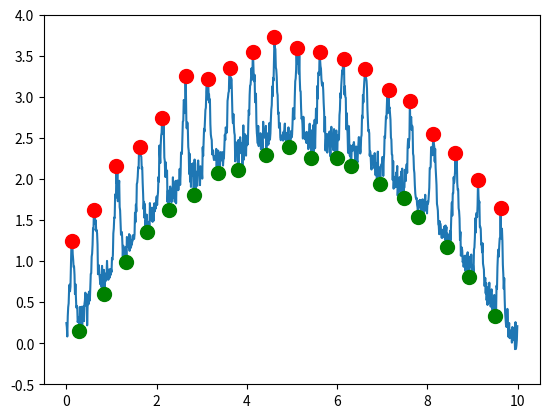

Write the Python code that produced this figure.
"""
Detecting and handling peaks and troughs in data arrays.

detect_peaks(): peak and trough detection with a relative threshold.

peak_size_width(): compute for each peak its size and width.

trim(): make the list of peaks and troughs returned by detect_peaks() the same length.
trim_to_peak(): ensure that the peak is first.
trim_closest(): ensure that peaks minus troughs is smallest.

std_threshold(): estimate detection threshold based on the standard deviation.
hist_threshold(): esimate detection threshold based on a histogram of the data.
minmax_threshold(): estimate detection threshold based on maximum minus minimum value.
percentile_threshold(): estimate detection threshold based on interpercentile range.

snippets(): cut out data snippets around a list of indices.

detect_dynamic_peaks(): peak and trough detection with a dynamically adapted threshold.
accept_peak_size_threshold(): adapt the dection threshold to the size of the detected peaks.
"""

import numpy as np


def detect_peaks(data, threshold, time=None):
    """
    Detect peaks and troughs using a fixed, relative threshold according to
[redacted]
[redacted]

    Parameters
    ----------
    data: array
        An 1-D array of input data where peaks are detected.
    threshold: float or array
        A positive number or array of numbers setting the detection threshold,
        i.e. the minimum distance between peaks and troughs.
    time: array
        The (optional) 1-D array with the time corresponding to the data values.
    
    Returns
    -------
    peak_array: array
        A list of peaks.
    trough_array: array
        A list of troughs.
    If time is `None` then these are arrays of the indices where the peaks/troughs occur.
    If time is given then these are arrays of the times where the peaks/troughs occur.

    Raises
    ------
    ValueError: If `threshold <= 0`.
    IndexError: If `data`, `time`, and `threshold` arrays differ in length.
    """

    thresh_array = True
    thresh = 0.0
    if np.isscalar(threshold):
        thresh_array = False
        thresh = threshold
        if threshold <= 0:
            raise ValueError('input argument threshold must be positive!')
    elif len(data) != len(threshold):
        raise IndexError('input arrays data and threshold must have same length!')
    if time is not None and len(data) != len(time):
        raise IndexError('input arrays time and data must have same length!')

    peaks_list = list()
    troughs_list = list()

    # initialize:
    dir = 0
    min_inx = 0
    max_inx = 0
    min_value = data[0]
    max_value = min_value

    # loop through the data:
    for index, value in enumerate(data):

        if thresh_array:
            thresh = threshold[index]

        # rising?
        if dir > 0:
            # if the new value is bigger than the old maximum: set it as new maximum:
            if value > max_value:
                max_inx = index  # maximum element
                max_value = value

            # otherwise, if the new value is falling below the maximum value minus the threshold:
            # the maximum is a peak!
            elif max_value >= value + thresh:
                # this is a peak:
                if time is None:
                    peaks_list.append(max_inx)
                else:
                    peaks_list.append(time[max_inx])

                # change direction:
                min_inx = index  # minimum element
                min_value = value
                dir = -1

        # falling?
        elif dir < 0:
            if value < min_value:
                min_inx = index  # minimum element
                min_value = value

            elif value >= min_value + thresh:
                # there was a trough:
                if time is None:
                    troughs_list.append(min_inx)
                else:
                    troughs_list.append(time[min_inx])

                # change direction:
                max_inx = index  # maximum element
                max_value = value
                dir = 1

        # don't know direction yet:
        else:
            if max_value >= value + thresh:
                dir = -1  # falling
            elif value >= min_value + thresh:
                dir = 1  # rising

            if max_value < value:
                max_inx = index  # maximum element
                max_value = value

            elif value < min_value:
                min_inx = index  # minimum element
                min_value = value

    return np.asarray(peaks_list), np.asarray(troughs_list)


def peak_size_width(time, data, peak_indices, trough_indices, pfac=0.75):
    """
    Compute for each peak its size and width.

    Parameters
    ----------
    time: array
        Time, must not be `None`.
    data: array
        The data with the peaks.
    peak_indices: array
        Indices of the peaks.
    trough_indices: array
        Indices of the troughs.
    pfac: float
        Fraction of peak height where its width is measured.
    
    Returns 
    -------
    peaks: 2-D array
        First dimension is the peak index. Second dimension is
        time, height (value of data at the peak),
        size (peak height minus height of closest trough),
        width (at `pfac` size), 0.0 (count) of the peak.
    """
    peaks = np.zeros((len(peak_indices), 5))
    if len(peak_indices) == 0:
        return peaks
    # time point of peaks:
    peaks[:, 0] = time[peak_indices]
    # height of peaks:
    peaks[:, 1] = data[peak_indices]
    # we need a trough before and after each peak:
    peak_inx = peak_indices
    trough_inx = trough_indices
    if len(peak_inx) == 0 or len(trough_inx) == 0:
        return []

    if peak_inx[0] < trough_inx[0]:
        trough_inx = np.hstack((0, trough_inx))
    if peak_inx[-1] > trough_inx[-1]:
        trough_inx = np.hstack((trough_inx, len(data)-1))
    # size of peaks:
    offs = 0
    if np.mean(peak_inx - trough_inx[:-1]) < np.mean(peak_inx - trough_inx[1:]):
        peaks[:, 2] = data[peak_inx] - data[trough_inx[:-1]]
    else:
        peaks[:, 2] = data[peak_inx] - data[trough_inx[1:]]
        offs = 1
    # width of peaks:
    for j in range(len(peak_inx)):
        wthresh = data[trough_inx[j+offs]] + pfac * peaks[j, 2]
        width = 0.0
        for k in range(peak_inx[j], trough_inx[j], -1):
            if data[k] < wthresh:
                break
            width += time[k+1] - time[k]
        for k in range(peak_inx[j], trough_inx[j+1]):
            if data[k] < wthresh:
                break
            width += time[k] - time[k-1]
        peaks[j, 3] = width
    return peaks
    

def trim(peaks, troughs):
    """
    Trims the peaks and troughs arrays such that they have the same length.
    
    Parameters
    ----------
    peaks: array
        List of peak indices or times.
    troughs: array
        List of trough indices or times.

    Returns
    -------
    peaks: array
        List of peak indices or times.
    troughs: array
        List of trough indices or times.
    """
    # common len:
    n = min(len(peaks), len(troughs))
    # align arrays:
    return peaks[:n], troughs[:n]


def trim_to_peak(peaks, troughs):
    """
    Trims the peaks and troughs arrays such that they have the same length
    and the first peak comes first.
    
    Parameters
    ----------
    peaks: array
        List of peak indices or times.
    troughs: array
        List of trough indices or times.

    Returns
    -------
    peaks: array
        List of peak indices or times.
    troughs: array
        List of trough indices or times.
    """
    # start index for troughs:
    tidx = 0
    if len(peaks) > 0 and len(troughs) > 0 and troughs[0] < peaks[0]:
        tidx = 1
    # common len:
    n = min(len(peaks), len(troughs[tidx:]))
    # align arrays:
    return peaks[:n], troughs[tidx:tidx + n]


def trim_closest(peaks, troughs):
    """
    Trims the peaks and troughs arrays such that they have the same length
    and that peaks-troughs is on average as small as possible.
    
    Parameters
    ----------
    peaks: array
        List of peak indices or times.
    troughs: array
        List of trough indices or times.

    Returns
    -------
    peaks: array
        List of peak indices or times.
    troughs: array
        List of trough indices or times.
    """
    pidx = 0
    tidx = 0
    nn = min(len(peaks), len(troughs))
    if nn == 0:
        return np.array([]), np.array([])
    dist = np.abs(np.mean(peaks[:nn] - troughs[:nn]))
    if len(peaks) == 0 or len(troughs) == 0:
        nn = 0
    else:
        if peaks[0] < troughs[0]:
            nnp = min(len(peaks[1:]), len(troughs))
            distp = np.abs(np.mean(peaks[1:nnp] - troughs[:nnp - 1]))
            if distp < dist:
                pidx = 1
                nn = nnp
        else:
            nnt = min(len(peaks), len(troughs[1:]))
            distt = np.abs(np.mean(peaks[:nnt - 1] - troughs[1:nnt]))
            if distt < dist:
                tidx = 1
                nn = nnt
    # align arrays:
    return peaks[pidx:pidx + nn], troughs[tidx:tidx + nn]


def std_threshold(data, samplerate=None, win_size=None, th_factor=5.):
    """Esimates a threshold for detect_peaks() based on the standard deviation of the data.

    The threshold is computed as the standard deviation of the data multiplied with th_factor.

    If samplerate and win_size is given, then the threshold is computed for
    each non-overlapping window of duration win_size separately.
    In this case the returned threshold is an array of the same size as data.
    Without a samplerate and win_size a single threshold value determined from
    the whole data array is returned.

    Parameters
    ----------
    data: 1-D array
        The data to be analyzed.
    samplerate: float or None
        Sampling rate of the data in Hz.
    win_size: float or None
        Size of window in which a threshold value is computed.
    th_factor: float
        Factor by which the standard deviation is multiplied to set the threshold.

    Returns
    -------
    threshold: float or 1-D array
        The computed threshold.
    """

    if samplerate and win_size:
        threshold = np.zeros(len(data))
        win_size_indices = int(win_size * samplerate)

        for inx0 in range(0, len(data), win_size_indices):
            inx1 = inx0 + win_size_indices
            std = np.std(data[inx0:inx1], ddof=1)
            threshold[inx0:inx1] = std * th_factor
        return threshold
    else:
        return np.std(data, ddof=1) * th_factor

    
def hist_threshold(data, samplerate=None, win_size=None, th_factor=5.,
                   nbins=100, hist_height=1.0/np.sqrt(np.e)):
    """Esimate a threshold for detect_peaks() based on a histogram of the data.

    The standard deviation of the data is estimated from the
    width of the histogram of the data at hist_height relative height.

    If samplerate and win_size is given, then the threshold is computed for
    each non-overlapping window of duration win_size separately.
    In this case the returned threshold is an array of the same size as data.
    Without a samplerate and win_size a single threshold value determined from
    the whole data array is returned.

    Parameters
    ----------
    data: 1-D array
        The data to be analyzed.
    samplerate: float or None
        Sampling rate of the data in Hz.
    win_size: float or None
        Size of window in which a threshold value is computed in sec.
    th_factor: float
        Factor by which the width of the histogram is multiplied to set the threshold.
    nbins: int or list of floats
        Number of bins or the bins for computing the histogram.
    hist_height: float
        Height between 0 and 1 at which the width of the histogram is computed.

    Returns
    -------
    threshold: float or 1-D array
        The computed threshold.
    center: float or 1-D array
        The center (mean) of the width of the histogram.
    """

    if samplerate and win_size:
        threshold = np.zeros(len(data))
        centers = np.zeros(len(data))
        win_size_indices = int(win_size * samplerate)

        for inx0 in range(0, len(data), win_size_indices):
            inx1 = inx0 + win_size_indices
            hist, bins = np.histogram(data[inx0:inx1], nbins, density=True)
            inx = hist > np.max(hist) * hist_height
            lower = bins[0:-1][inx][0]
            upper = bins[1:][inx][-1]  # needs to return the next bin
            center = 0.5 * (lower + upper)
            std = 0.5 * (upper - lower)
            threshold[inx0:inx1] = std * th_factor
            centers[inx0:inx1] = center
        return threshold, centers
    else:
        hist, bins = np.histogram(data, nbins, density=True)
        inx = hist > np.max(hist) * hist_height
        lower = bins[0:-1][inx][0]
        upper = bins[1:][inx][-1]  # needs to return the next bin
        center = 0.5 * (lower + upper)
        std = 0.5 * (upper - lower)
        return std * th_factor, center

    
def minmax_threshold(data, samplerate=None, win_size=None, th_factor=0.8):
    """Esimate a threshold for detect_peaks() based on minimum and maximum values of the data.

    The threshold is computed as the difference between maximum and
    minimum value of the data multiplied with th_factor.

    If samplerate and win_size is given, then the threshold is computed for
    each non-overlapping window of duration win_size separately.
    In this case the returned threshold is an array of the same size as data.
    Without a samplerate and win_size a single threshold value determined from
    the whole data array is returned.

    Parameters
    ----------
    data: 1-D array
        The data to be analyzed.
    samplerate: float or None
        Sampling rate of the data in Hz.
    win_size: float or None
        Size of window in which a threshold value is computed.
    th_factor: float
        Factor by which the difference between minimum and maximum data value
        is multiplied to set the threshold.

    Returns
    -------
    threshold: float or 1-D array
        The computed threshold.
    """
    if samplerate and win_size:
        threshold = np.zeros(len(data))
        win_size_indices = int(win_size * samplerate)

        for inx0 in range(0, len(data), win_size_indices):
            inx1 = inx0 + win_size_indices

            window_min = np.min(data[inx0:inx1])
            window_max = np.max(data[inx0:inx1])

            threshold[inx0:inx1] = (window_max - window_min) * th_factor
        return threshold

    else:
        return (np.max(data) - np.min(data)) * th_factor


def percentile_threshold(data, samplerate=None, win_size=None, th_factor=0.8, percentile=0.1):
    """Esimate a threshold for detect_peaks() based on an inter-percentile range of the data.

    The threshold is computed as the range between the percentile and
    100.0-percentile percentiles of the data multiplied with
    th_factor.

    For very small values of percentile the estimated threshold
    approaches the one returned by minmax_threshold() (for same values
    of th_factor). For percentile=16.0 and Gaussian distributed data,
    the returned theshold is twice the one returned by std_threshold()
    (two times the standard deviation).

    If samplerate and win_size is given, then the threshold is computed for
    each non-overlapping window of duration win_size separately.
    In this case the returned threshold is an array of the same size as data.
    Without a samplerate and win_size a single threshold value determined from
    the whole data array is returned.

    Parameters
    ----------
    data: 1-D array
        The data to be analyzed.
    samplerate: float or None
        Sampling rate of the data in Hz.
    win_size: float or None
        Size of window in which a threshold value is computed.
    percentile: int
        The interpercentile range is computed at percentile and 100.0-percentile.
    th_factor: float
        Factor by which the inter-percentile range of the data is multiplied to set the threshold.

    Returns
    -------
    threshold: float or 1-D array
        The computed threshold.
    """
    if samplerate and win_size:
        threshold = np.zeros(len(data))
        win_size_indices = int(win_size * samplerate)

        for inx0 in range(0, len(data), win_size_indices):
            inx1 = inx0 + win_size_indices
            threshold[inx0:inx1] = np.squeeze(np.abs(np.diff(
                np.percentile(data[inx0:inx1], [100.0 - percentile, percentile])))) * th_factor
        return threshold
    else:
        return np.squeeze(np.abs(np.diff(
            np.percentile(data, [100.0 - percentile, percentile])))) * th_factor


def snippets(data, indices, start=-10, stop=10):
    """
    Cut out data arround each position given in indices.

    Parameters
    ----------
    data: 1-D array
        Data array from which snippets are extracted.
    indices: list of int
        Indices around which snippets are cut out.
    start: int
        Each snippet starts at index + start.
    stop: int
        Each snippet ends at index + stop.
        
    Returns
    -------
    snippet_data: 2-D array
        The snippets: first index number of snippet, second index time.
    """
    idxs = indices[(indices>=-start) & (indices<len(data)-stop)]
    snippet_data = np.empty((len(idxs), stop-start))
    for k, idx in enumerate(idxs):
        snippet_data[k] = data[idx+start:idx+stop]
    return snippet_data


def detect_dynamic_peaks(data, threshold, min_thresh, tau, time=None,
                         check_peak_func=None, check_trough_func=None, **kwargs):
    """
    Detect peaks and troughs using a relative threshold according to
[redacted]
[redacted]
    The threshold decays dynamically towards min_thresh with time constant tau.
    Use `check_peak_func` or `check_trough_func` to reset the threshold to an appropriate size.

    Parameters
    ----------
    data: array
        An 1-D array of input data where peaks are detected.
    threshold: float
        A positive number setting the minimum distance between peaks and troughs.
    min_thresh: float
        The minimum value the threshold is allowed to assume.
    tau: float
        The time constant of the the decay of the threshold value
        given in indices (`time` is None) or time units (`time` is not `None`).
    time: array
        The (optional) 1-D array with the time corresponding to the data values.
    check_peak_func: function
        An optional function to be used for further evaluating and analysing a peak.
        The signature of the function is
        ```
        r, th = check_peak_func(time, data, peak_inx, index, min_inx, threshold, **kwargs)
        ```
        with
            time (array): the full time array that might be None
            data (array): the full data array
            peak_inx (int): the index of the  detected peak
            index (int): the current index
            min_inx (int): the index of the trough preceeding the peak (might be 0)
            threshold (float): the threshold value
            min_thresh (float): the minimum value the threshold is allowed to assume.
            tau (float): the time constant of the the decay of the threshold value
                         given in indices (time is None) or time units (time is not None)
            **kwargs: further keyword arguments provided by the user
            r (scalar or np.array): a single number or an array with properties of the peak or None to skip the peak
            th (float): a new value for the threshold or None (to keep the original value)
    check_trough_func: function
        An optional function to be used for further evaluating and analysing a trough.
        The signature of the function is
        ```
        r, th = check_trough_func(time, data, trough_inx, index, max_inx, threshold, **kwargs)
        ```
        with
            time (array): the full time array that might be None
            data (array): the full data array
            trough_inx (int): the index of the  detected trough
            index (int): the current index
            max_inx (int): the index of the peak preceeding the trough (might be 0)
            threshold (float): the threshold value
            min_thresh (float): the minimum value the threshold is allowed to assume.
            tau (float): the time constant of the the decay of the threshold value
                         given in indices (time is None) or time units (time is not None)
            **kwargs: further keyword arguments provided by the user
            r (scalar or np.array): a single number or an array with properties of the trough or None to skip the trough
            th (float): a new value for the threshold or None (to keep the original value)            
    kwargs: key-word arguments
        Arguments passed on to `check_peak_func` and `check_trough_func`.
    
    Returns 
    -------
    peak_list: np.array
        A list of peaks.
    trough_list: np.array
        A list of troughs.
    If time is `None` and no `check_peak_func` is given,
    then these are lists of the indices where the peaks/troughs occur.
    If `time` is given and no `check_peak_func`/`check_trough_func` is given,
    then these are lists of the times where the peaks/troughs occur.
    If `check_peak_func` or `check_trough_func` is given,
    then these are lists of whatever `check_peak_func`/`check_trough_func` return.

    Raises
    ------
    ValueError: If `threshold <= 0` or `min_thresh <= 0` or `tau <= 0`.
    IndexError: If `data` and `time` arrays differ in length.
    """

    if threshold <= 0:
        raise ValueError('input argument threshold must be positive!')
    if min_thresh <= 0:
        raise ValueError('input argument min_thresh must be positive!')
    if tau <= 0:
        raise ValueError('input argument tau must be positive!')
    if time is not None and len(data) != len(time):
        raise IndexError('input arrays time and data must have same length!')

    peaks_list = list()
    troughs_list = list()

    # initialize:
    dir = 0
    min_inx = 0
    max_inx = 0
    min_value = data[0]
    max_value = min_value

    # loop through the data:
    for index, value in enumerate(data):

        # decaying threshold (first order low pass filter):
        if time is None:
            threshold += (min_thresh - threshold) / tau
        else:
            idx = index
            if idx + 1 >= len(data):
                idx = len(data) - 2
            threshold += (min_thresh - threshold) * (time[idx + 1] - time[idx]) / tau

        # rising?
        if dir > 0:
            # if the new value is bigger than the old maximum: set it as new maximum:
            if value > max_value:
                max_inx = index  # maximum element
                max_value = value

            # otherwise, if the new value is falling below the maximum value minus the threshold:
            # the maximum is a peak!
            elif max_value >= value + threshold:
                # check and update peak with the check_peak_func function:
                if check_peak_func:
                    r, th = check_peak_func(time, data, max_inx, index,
                                            min_inx, threshold,
                                            min_thresh=min_thresh, tau=tau, **kwargs)
                    if r is not None:
                        # this really is a peak:
                        peaks_list.append(r)
                    if th is not None:
                        threshold = th
                        if threshold < min_thresh:
                            threshold = min_thresh
                else:
                    # this is a peak:
                    if time is None:
                        peaks_list.append(max_inx)
                    else:
                        peaks_list.append(time[max_inx])

                # change direction:
                min_inx = index  # minimum element
                min_value = value
                dir = -1

        # falling?
        elif dir < 0:
            if value < min_value:
                min_inx = index  # minimum element
                min_value = value

            elif value >= min_value + threshold:
                # there was a trough:

                # check and update trough with the check_trough function:
                if check_trough_func:
                    r, th = check_trough_func(time, data, min_inx, index,
                                              max_inx, threshold,
                                              min_thresh=min_thresh, tau=tau, **kwargs)
                    if r is not None:
                        # this really is a trough:
                        troughs_list.append(r)
                    if th is not None:
                        threshold = th
                        if threshold < min_thresh:
                            threshold = min_thresh
                else:
                    # this is a trough:
                    if time is None:
                        troughs_list.append(min_inx)
                    else:
                        troughs_list.append(time[min_inx])

                # change direction:
                max_inx = index  # maximum element
                max_value = value
                dir = 1

        # don't know direction yet:
        else:
            if max_value >= value + threshold:
                dir = -1  # falling
            elif value >= min_value + threshold:
                dir = 1  # rising

            if max_value < value:
                max_inx = index  # maximum element
                max_value = value

            elif value < min_value:
                min_inx = index  # minimum element
                min_value = value

    return np.asarray(peaks_list), np.asarray(troughs_list)


def accept_peak_size_threshold(time, data, event_inx, index, min_inx, threshold,
                               min_thresh, tau, thresh_ampl_fac=0.75, thresh_weight=0.02):
    """Accept each detected peak/trough and return its index or time.
    Adjust the threshold to the size of the detected peak.
    To be passed to the detect_dynamic_peaks() function.

    Parameters
    ----------
    time: array
        Time values, can be `None`.
    data: array
        The data in wich peaks and troughs are detected.
    event_inx: int
        Index of the current peak/trough.
    index: int
        Current index.
    min_inx: int
        Index of the previous trough/peak.
    threshold: float
        Threshold value.
    min_thresh: float
        The minimum value the threshold is allowed to assume..
    tau: float
        The time constant of the the decay of the threshold value
        given in indices (`time` is `None`) or time units (`time` is not `None`).
    thresh_ampl_fac: float
        The new threshold is `thresh_ampl_fac` times the size of the current peak.
    thresh_weight: float
        New threshold is weighted against current threshold with `thresh_weight`.

    Returns 
    -------
    index: int
        Index of the peak/trough if `time` is `None`.
    time: int
        Time of the peak/trough if `time` is not `None`.
    threshold: float
        The new threshold to be used.
    """
    size = data[event_inx] - data[min_inx]
    threshold += thresh_weight * (thresh_ampl_fac * size - threshold)
    if time is None:
        return event_inx, threshold
    else:
        return time[event_inx], threshold


if __name__ == "__main__":
    import matplotlib.pyplot as plt
    
    print("Checking peakdetection module ...")
    print('')
    # generate data:
    time = np.arange(0.0, 10.0, 0.01)
    f = 2.0
    data = (0.5 * np.sin(2.0 * np.pi * f * time) + 0.5) ** 4.0
    data += -0.1 * time * (time - 10.0)
    data += 0.1 * np.random.randn(len(data))

    print("generated waveform with %d peaks" % int(np.round(time[-1] * f)))
    plt.plot(time, data)

    print('')
    print('check detect_peaks(data, 0.5, time)...')
    peaks, troughs = detect_peaks(data, 0.5, time)
    # print peaks:
    print('detected %d peaks with period %g that differs from the real frequency by %g' % (
        len(peaks), np.mean(np.diff(peaks)), f - 1.0 / np.mean(np.diff(peaks))))
    # print troughs:
    print('detected %d troughs with period %g that differs from the real frequency by %g' % (
        len(troughs), np.mean(np.diff(troughs)), f - 1.0 / np.mean(np.diff(troughs))))

    print('')
    print('check detect_peaks(data, 0.5)...')
    peaks, troughs = detect_peaks(data, 0.5)
    # print peaks:
    print('detected %d peaks with period %g that differs from the real frequency by %g' % (
        len(peaks), np.mean(np.diff(peaks)), f - 1.0 / np.mean(np.diff(peaks)) / np.mean(np.diff(time))))
    # print troughs:
    print('detected %d troughs with period %g that differs from the real frequency by %g' % (
        len(troughs), np.mean(np.diff(troughs)), f - 1.0 / np.mean(np.diff(troughs)) / np.mean(np.diff(time))))

    # plot peaks and troughs:
    plt.plot(time[peaks], data[peaks], '.r', ms=20)
    plt.plot(time[troughs], data[troughs], '.g', ms=20)

    plt.ylim(-0.5, 4.0)
    plt.show()
